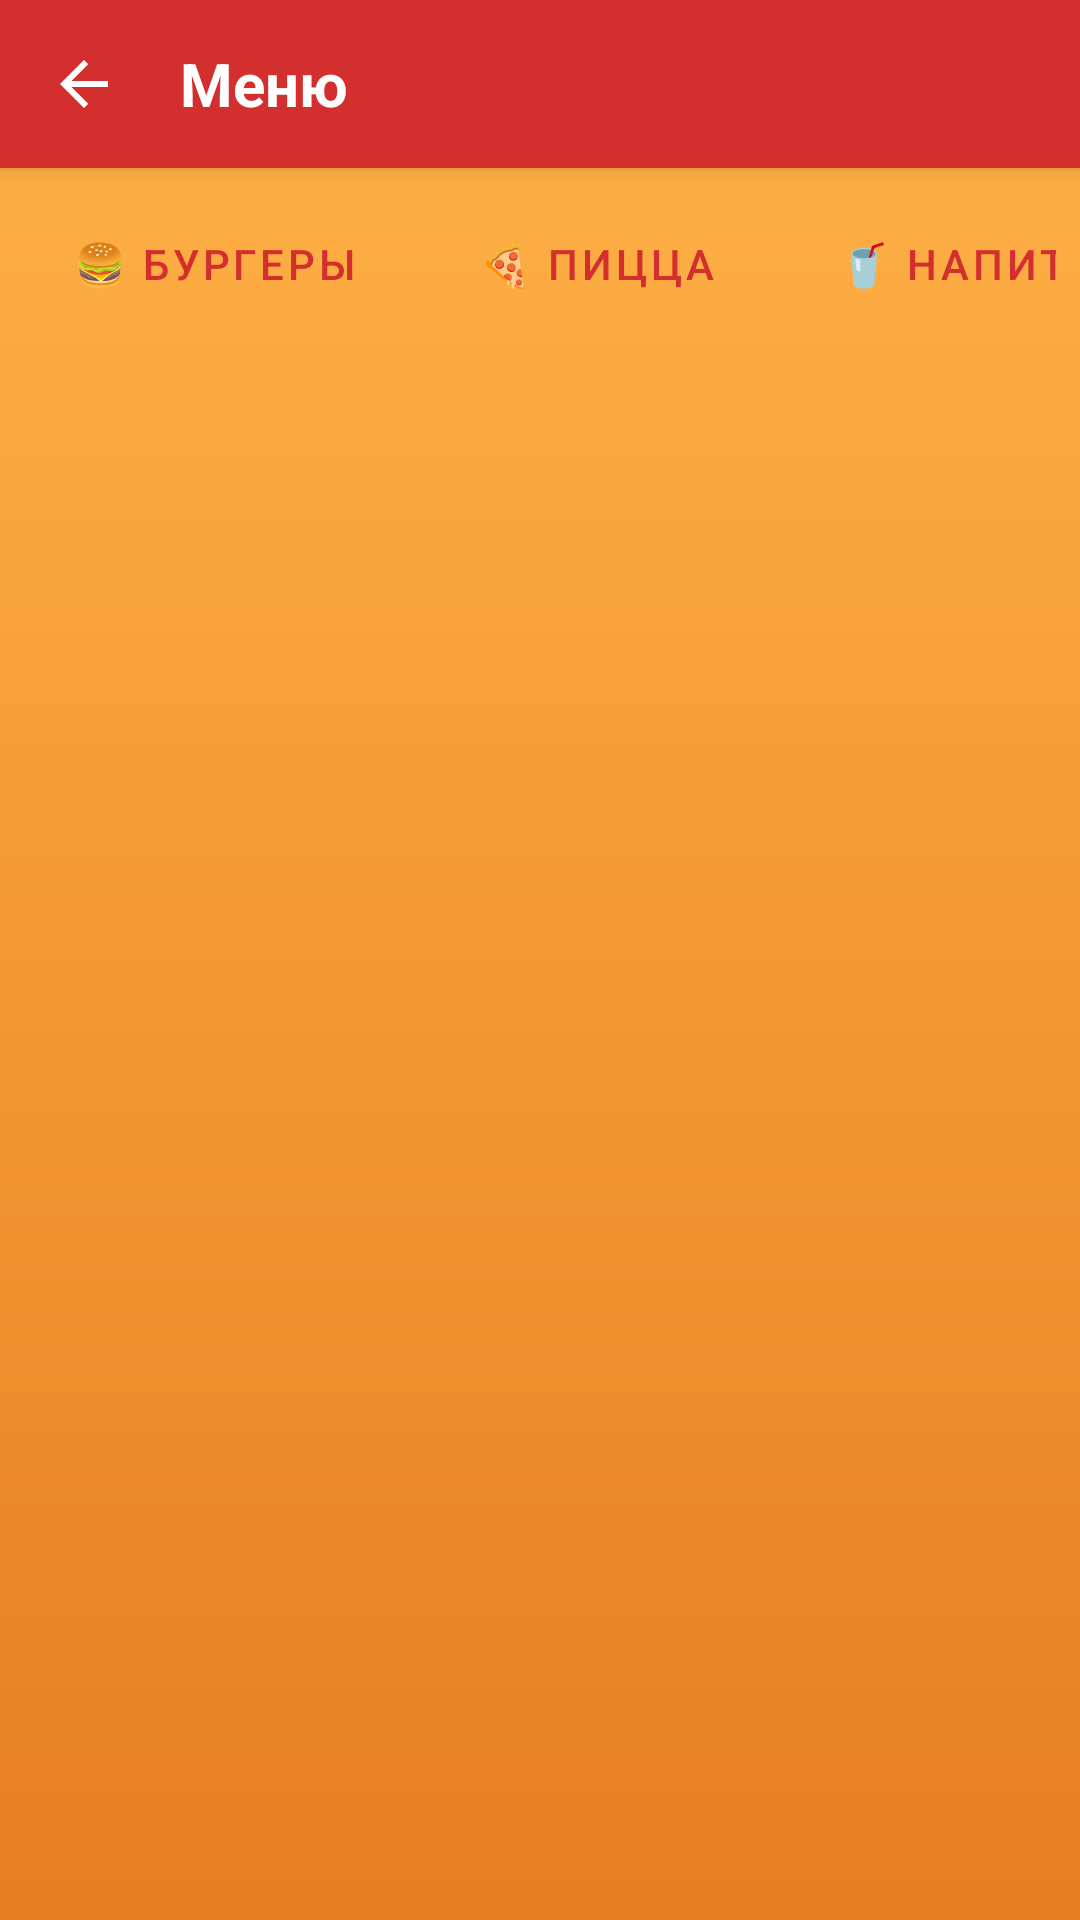

This screen was rendered from an Android layout file. Write that file and the resources it references.
<!-- AndroidManifest.xml: application theme Theme.FastFoodApp -->
<!-- res/layout/activity_menu.xml -->
<?xml version="1.0" encoding="utf-8"?>
<LinearLayout xmlns:android="http://schemas.android.com/apk/res/android"
    xmlns:app="http://schemas.android.com/apk/res-auto"
    android:layout_width="match_parent"
    android:layout_height="match_parent"
    android:orientation="vertical"
    android:fitsSystemWindows="true"
    android:background="@drawable/gradient_background">

    
    <LinearLayout
        android:layout_width="match_parent"
        android:layout_height="56dp"
        android:background="@color/primary"
        android:elevation="4dp"
        android:gravity="center_vertical"
        android:paddingHorizontal="4dp">

        <ImageButton
            android:id="@+id/btnBack"
            android:layout_width="48dp"
            android:layout_height="48dp"
            android:src="?attr/homeAsUpIndicator"
            android:background="?attr/selectableItemBackgroundBorderless"
            android:contentDescription="Назад"
            app:tint="@android:color/white" />

        <TextView
            android:layout_width="0dp"
            android:layout_height="wrap_content"
            android:layout_weight="1"
            android:text="Меню"
            android:textSize="20sp"
            android:textStyle="bold"
            android:textColor="@android:color/white"
            android:layout_marginStart="8dp" />

        <Button
            android:id="@+id/btnAccount"
            style="@style/WhiteButton"
            android:layout_width="wrap_content"
            android:layout_height="wrap_content"
            android:textSize="13sp"
            android:textAllCaps="false"
            android:paddingHorizontal="16dp"
            android:visibility="gone" />
    </LinearLayout>

    
    <HorizontalScrollView
        android:layout_width="match_parent"
        android:layout_height="wrap_content"
        android:scrollbars="none"
        android:padding="8dp">

        <LinearLayout
            android:layout_width="wrap_content"
            android:layout_height="wrap_content"
            android:orientation="horizontal">

            <Button
                android:id="@+id/btnBurgers"
                style="@style/WhiteButton"
                android:layout_width="wrap_content"
                android:layout_height="wrap_content"
                android:text="@string/category_burgers"
                android:layout_marginEnd="8dp" />

            <Button
                android:id="@+id/btnPizza"
                style="@style/WhiteButton"
                android:layout_width="wrap_content"
                android:layout_height="wrap_content"
                android:text="@string/category_pizza"
                android:layout_marginEnd="8dp" />

            <Button
                android:id="@+id/btnDrinks"
                style="@style/WhiteButton"
                android:layout_width="wrap_content"
                android:layout_height="wrap_content"
                android:text="@string/category_drinks" />
        </LinearLayout>
    </HorizontalScrollView>

    <androidx.recyclerview.widget.RecyclerView
        android:id="@+id/rvMenu"
        android:layout_width="match_parent"
        android:layout_height="0dp"
        android:layout_weight="1"
        android:layout_marginTop="8dp"
        android:paddingHorizontal="8dp" />

    
    <LinearLayout
        android:id="@+id/cartPanel"
        android:layout_width="match_parent"
        android:layout_height="wrap_content"
        android:orientation="horizontal"
        android:padding="12dp"
        android:background="@android:color/white"
        android:visibility="gone"
        android:gravity="center_vertical"
        android:elevation="4dp">

        <TextView
            android:id="@+id/tvCartSummary"
            android:layout_width="0dp"
            android:layout_height="wrap_content"
            android:layout_weight="1"
            android:text="0 товаров, 0 ₽"
            android:textColor="@color/primary"
            android:textSize="16sp"
            android:textStyle="bold" />

        <Button
            android:id="@+id/btnGoToCart"
            style="@style/RedButton"
            android:layout_width="wrap_content"
            android:layout_height="wrap_content"
            android:text="@string/btn_cart" />
    </LinearLayout>

</LinearLayout>
<!-- resources referenced by this layout -->
<resources>
  <color name="primary">#D32F2F</color>
  <!-- drawable gradient_background (drawable) -->
  <?xml version="1.0" encoding="utf-8"?>
  <shape xmlns:android="http://schemas.android.com/apk/res/android"
      android:shape="rectangle">
      <gradient
          android:startColor="#FFB347"
          android:endColor="#E67E22"
          android:angle="270"
          android:type="linear" />
  </shape>
  <string name="btn_cart">Корзина</string>
  <string name="category_burgers">🍔 Бургеры</string>
  <string name="category_drinks">🥤 Напитки</string>
  <string name="category_pizza">🍕 Пицца</string>
  <style name="RedButton" parent="Widget.MaterialComponents.Button">
          <item name="android:backgroundTint">@color/primary</item>
          <item name="android:textColor">@android:color/white</item>
          <item name="android:paddingHorizontal">16dp</item>
          <item name="android:paddingVertical">8dp</item>
          <item name="android:stateListAnimator">@null</item>
          <item name="android:elevation">2dp</item>
      </style>
  <style name="WhiteButton" parent="Widget.MaterialComponents.Button">
          <item name="android:backgroundTint">@android:color/white</item>
          <item name="android:textColor">@color/primary</item>
          <item name="android:paddingHorizontal">16dp</item>
          <item name="android:paddingVertical">8dp</item>
          <item name="android:stateListAnimator">@null</item>
          <item name="android:elevation">2dp</item>
      </style>
  <style name="Theme.FastFoodApp" parent="Theme.MaterialComponents.Light.NoActionBar">
          <item name="colorPrimary">@color/primary</item>
          <item name="colorPrimaryVariant">@color/primary_dark</item>
          <item name="colorOnPrimary">@android:color/white</item>
          <item name="colorSecondary">@color/accent</item>
          <item name="colorOnSecondary">@android:color/black</item>
          <item name="android:statusBarColor">@color/primary</item>
          <item name="android:windowBackground">@android:color/white</item>
          <item name="android:colorBackground">@android:color/white</item>
          <item name="android:textColor">#333333</item>
      </style>
  <color name="primary_dark">#C62828</color>
  <color name="accent">#F44336</color>
</resources>
